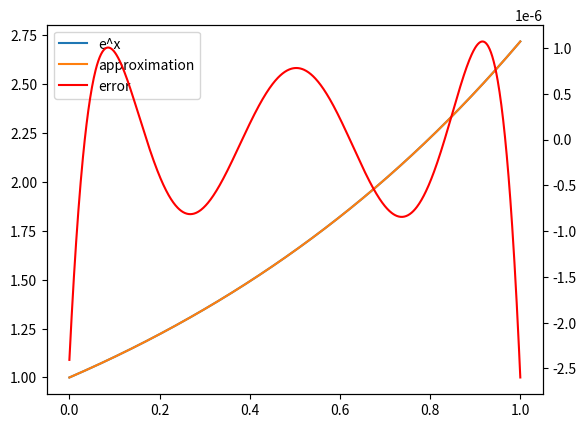

Generate this figure with matplotlib:
import numpy as np
from matplotlib import pyplot as plt
from scipy.integrate import quad
from scipy.linalg import hilbert
import time

def f(x, k):
    return x**k * np.exp(x)

def integral(k,f): 
    result, error = quad(f, 0, 1, args=(k,))
    return result

def approx(x, a):
    return sum(a[i] * x**i for i in range(len(a)))
start=time.time()
n=5
b=np.array([integral(i,f=f) for i in range(n+1)])
A=hilbert(n+1)
X=np.linalg.solve(A,b)
fig,ax1=plt.subplots()
x = np.linspace(0, 1, 1000)
y = np.e**x
y_approx = approx(x, X)
end=time.time()
print("run time:",end-start)
line1,=ax1.plot(x, y, label='e^x')
line2,=ax1.plot(x, y_approx, label='approximation')
ax2=ax1.twinx()
line3,=ax2.plot(x,y_approx-y,label='error',color='r')
lines = [line1, line2, line3]
labels = [l.get_label() for l in lines]
ax1.legend(lines, labels,loc='best')
plt.show()